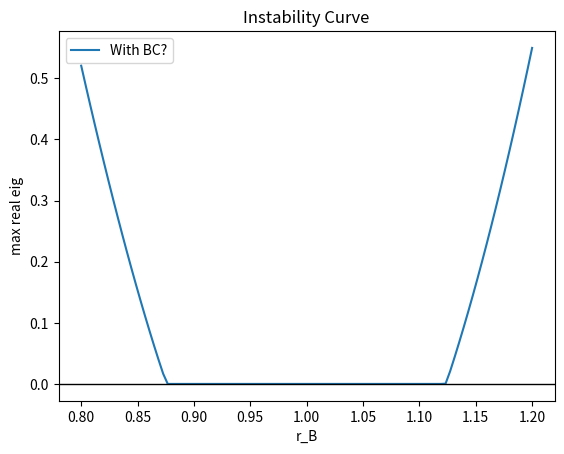

Recreate this plot in Python.
import numpy as np
import scipy.sparse as sp
import scipy.sparse.linalg as spla
from scipy.sparse import diags
import matplotlib.pyplot as plt


kBT = 1.0
cA0 = 1.0
cB0 = 2.0
DA = 1.0
DB = 1.0
kappa0 = 1.0
RA = 1.0 
nPts = 60
n = nPts
L = 100.0
x = np.linspace(0, L, nPts)
h = L/(nPts-1)

def B2(rA, rB):
  return 16*np.pi/3*(rA+rB)**3
def sigma(rA, rB):
  return 1
def B3(rA, rB, rC):

    return (16*np.pi**2/9) * (
        rB**3*rC**3
      + 3*rA*rB**2*rC**2*(rB+rC)
      + rA**3*(rB+rC)**3
      + 3*rA**3*rB*rC*(rB**2+3*rB*rC+rC**2)
    )


def stencil_2(i):
   return {-1:1.0/h**2, 0:-2.0/h**2, 1:1.0/h**2}
def stencil_4(i):
   return {-2:1.0/h**4, -1:-4.0/h**4, 0:6.0/h**4, 1:-4.0/h**4, 2:1.0/h**4}
def neumann_D2(n,h):
    main = -2*np.ones(n)
    off  =  np.ones(n-1)
    D2 = sp.diags([off, main, off], offsets=[-1, 0, +1],
                  shape=(n, n), format="lil")
    D2[0, 0] =  2
    D2[0, 1] = -5
    D2[0, 2] =  4
    D2[0, 3] = -1
    D2[-1, -1] =  2
    D2[-1, -2] = -5
    D2[-1, -3] =  4
    D2[-1, -4] = -1

    return (D2 / h**2).tocsr()
def neumann_D1(n,h):
    off = 0.5/h * np.ones(n-1)
    D1 = sp.diags([-off, off], offsets=[-1, +1],
                  shape=(n, n), format="lil")
    D1[0, 0]    = -1.0/h
    D1[0, 1]    = +1.0/h
    D1[-1, -2]  = -1.0/h
    D1[-1, -1]  = +1.0/h
    return D1.tocsr()
D1 = neumann_D1(nPts,h)
D2 = neumann_D2(nPts,h)
D3 = D1.dot(D2)
D4 = D1.dot(D3) 

def idx_A(i):    return i
def idx_B(i):  return n + i
def build_J(rB):
    B2AA, B2BB, B2AB, B2BA = B2(RA,RA), B2(rB,rB), B2(RA,rB), B2(rB, RA)
    B3AAA, B3AAB, B3BBA, B3BBB = B3(RA,RA,RA), B3(RA,RA,rB), B3(rB,rB,RA), B3(rB,rB,rB)
    fAA = 1.0 +  cA0*B2AA + cA0**2*B3AAA + B3AAB*cA0*cB0
    fBB = 1.0 + cB0*B2BB + cB0**2*B3BBB + cA0*cB0*B3BBA 
    fAB = cA0*B2AB + cA0**2*B3AAB + cA0*cB0*B3BBA
    fBA = B2BA*cB0 + cB0**2*B3BBA + cA0*cB0*B3AAB

    JAA = DA * fAA * D2
    JBB = DB * fBB * D2
    JAB = DA * fAB * D2
    JBA = DB * fBA * D2

    JAA = JAA - DA*cA0*kappa0 *D4
    JBB = JBB - DB*cB0*kappa0 *D4
    JAB = JAB - DA*cA0*kappa0 *D4
    JBA = JBA - DB*cB0*kappa0 *D4

    return sp.bmat([[JAA, JAB],
                    [JBA, JBB]], format="csr")


def build_J_with_BC(rB, kappa= kappa0):
    B2AA, B2BB, B2AB = B2(RA,RA), B2(rB,rB), B2(RA,rB)
    B3AAA, B3AAB, B3BBA, B3BBB = B3(RA,RA,RA), B3(RA,RA,rB), B3(rB,rB,RA), B3(rB,rB,rB)
    MAA =  DA*( D1 + cA0*(B2AA*D1 - kappa0*D3) )
    MAB =  DA*(        cA0*(B2AB*D1 - kappa0*D3) )
    MBA =  DB*(        cB0*(B2AB*D1 - kappa0*D3) )
    MBB =  DB*( D1 + cB0*(B2BB*D1 - kappa0*D3) )
    Msys = sp.bmat([[MAA, MAB],
                [MBA, MBB]], format="csr")
    M = Msys.tolil()
    iA0, iAL = idx_A(0),    idx_A(nPts-1)
    iB0, iBL = idx_B(0),    idx_B(nPts-1)
    M[iA0, :] = 0
    M[iAL, :] = 0
    M[iB0, :] = 0
    M[iBL, :] = 0
    Msys = M.tocsr()
    D1_big = sp.block_diag([D1, D1], format="csr")
    Jsys = D1_big.dot(Msys)
    return Jsys.tocsr()
   

rB_list = np.linspace(0.8, 1.2, 100)
rB0 = rB_list[0]
J0 = build_J(rB0).toarray()
vals0, _ = np.linalg.eig(J0.T)
idx_cont = np.argmax(np.real(vals0))
eigvals = np.zeros_like(rB_list)
eigvals_im = np.zeros_like(rB_list)
eigvals_min = np.zeros_like(rB_list)
eigvals_continous = np.zeros_like(rB_list)
eigvals_2 = np.zeros_like(rB_list)
eigvectors = []
for i, rB in enumerate(rB_list):
    Jsys    = build_J(rB)
    J_dense = Jsys.toarray()
    vals, _ = np.linalg.eig(J_dense.T)

    # 1) “unfiltered” leading real‐part
    eigvals[i] = np.max(np.real(vals))

    # 2) drop *all* near-zero modes in one go
    mask       = ~np.isclose(np.real(vals), 0, atol=1e-8)
    reals_full = np.real(vals).copy()
    reals_full[~mask] = -np.inf

    # 3) now this is the largest non-zero real part
    eigvals_2[i] = np.max(reals_full)
    eigvals_continous[i] = np.real(vals[idx_cont])
eigvals_comparison = np.zeros_like(rB_list)
for i, rB in enumerate(rB_list):
   J = build_J_with_BC(rB, kappa0)
   #val = np.max(np.real(spla.eigs(J, k=1, which='LR', return_eigenvectors=False)))
   eigvals_comparison[i] = np.max(np.real(np.linalg.eigvals(J.toarray().T)))
signs = np.sign(eigvals_min)
crossings = np.where((signs[:-1] <= 0) & (signs[1:] > 0))[0]
#print("kritisches rB* =",rB_list[crossings][0], rB_list[crossings][-1])
'''
J0    = build_J_with_BC(1.0).toarray()
vals0, vecs0 = np.linalg.eig(J0.T)
zero_idxs = np.where(np.isclose(vals0, 0, atol=1e-8))[0]
print("Found", len(zero_idxs), "at rB=1.0")
for zi in zero_idxs:
    vec = vecs0[:, zi]
    vec /= np.linalg.norm(vec)
    print("Eigenvectors:", vec)
nonzero_mask = np.ones_like(vals0, dtype=bool)
nonzero_mask[zero_idxs] = False
reals = np.real(vals0).copy()
reals[~nonzero_mask] = -np.inf
idx_max = np.argmax(reals)
vmax = vecs0[:, idx_max]
vmax /= np.linalg.norm(vmax)
print("Largest non-zero eigenvalue:", vals0[idx_max])
print("Corresponding eigenvector", vmax)

'''
    
plt.figure()
#plt.plot(rB_list, eigvals, label = 'With zeromodes')
#plt.plot(rB_list, eigvals_im)
#plt.plot(rB_list, eigvals_min, label = 'removed first 0 mode')
plt.plot(rB_list, eigvals_comparison, label='With BC?')
#plt.plot(rB_list, eigvals_2, label = 'removed 2 zeromodes')
#plt.plot(rB_list, eigvals_continous,'--', label='Continous eigenvector')
plt.axhline(0, color='k', lw=1)
plt.xlabel("r_B")
plt.legend()
plt.ylabel("max real eig")
plt.title("Instability Curve")
plt.savefig("eigvals_B3=0_2nd_smallest_bigger_range.png")
plt.savefig("testcB=2.png")

intersection_mask = np.isclose(eigvals_2, 0.0, atol = 1e-3)
intersection_indices = np.where(intersection_mask)[0]
'''
if intersection_indices.size >= 2:
   first_idx = intersection_indices[0]
   last_idx = intersection_indices[-1]
   print(f"Erstes null bei eigvals_2:  rB = {rB_list[first_idx]:.6f}  (Index {first_idx})")
   print(f"Letztes null bei eigvals_2:  rB = {rB_list[last_idx]:.6f}  (Index {last_idx})")

for k in (1.0, 1000.0):
   kappa0 = k
   J = build_J(0.95).toarray()
   JAA = J[:nPts, :nPts]
   print(f"κ={k:8.1f} → ‖JAA‖_max = {np.max(np.abs(JAA)):.6g}")
'''
rB = 1.0
Jbc = build_J_with_BC(rB).toarray()    # full (2n×2n) array
vals, vecs = np.linalg.eig(Jbc.T)      # eigen‐decomposition of the transpose

# find indices of the two zero modes (up to numerical tolerance)
tol = 1e-8
is_zero_real = np.abs(vals.real) < tol
is_zero_imag = np.abs(vals.imag) < tol
zero_idxs = np.where(is_zero_real & is_zero_imag)[0]
print("Zero‐mode indices:", zero_idxs)

for zi in zero_idxs:
    mode = vecs[:, zi]
    mode /= np.linalg.norm(mode)       # normalize
    print(f"\nEigenvector for zero‐mode #{zi}:")
    print(mode)
